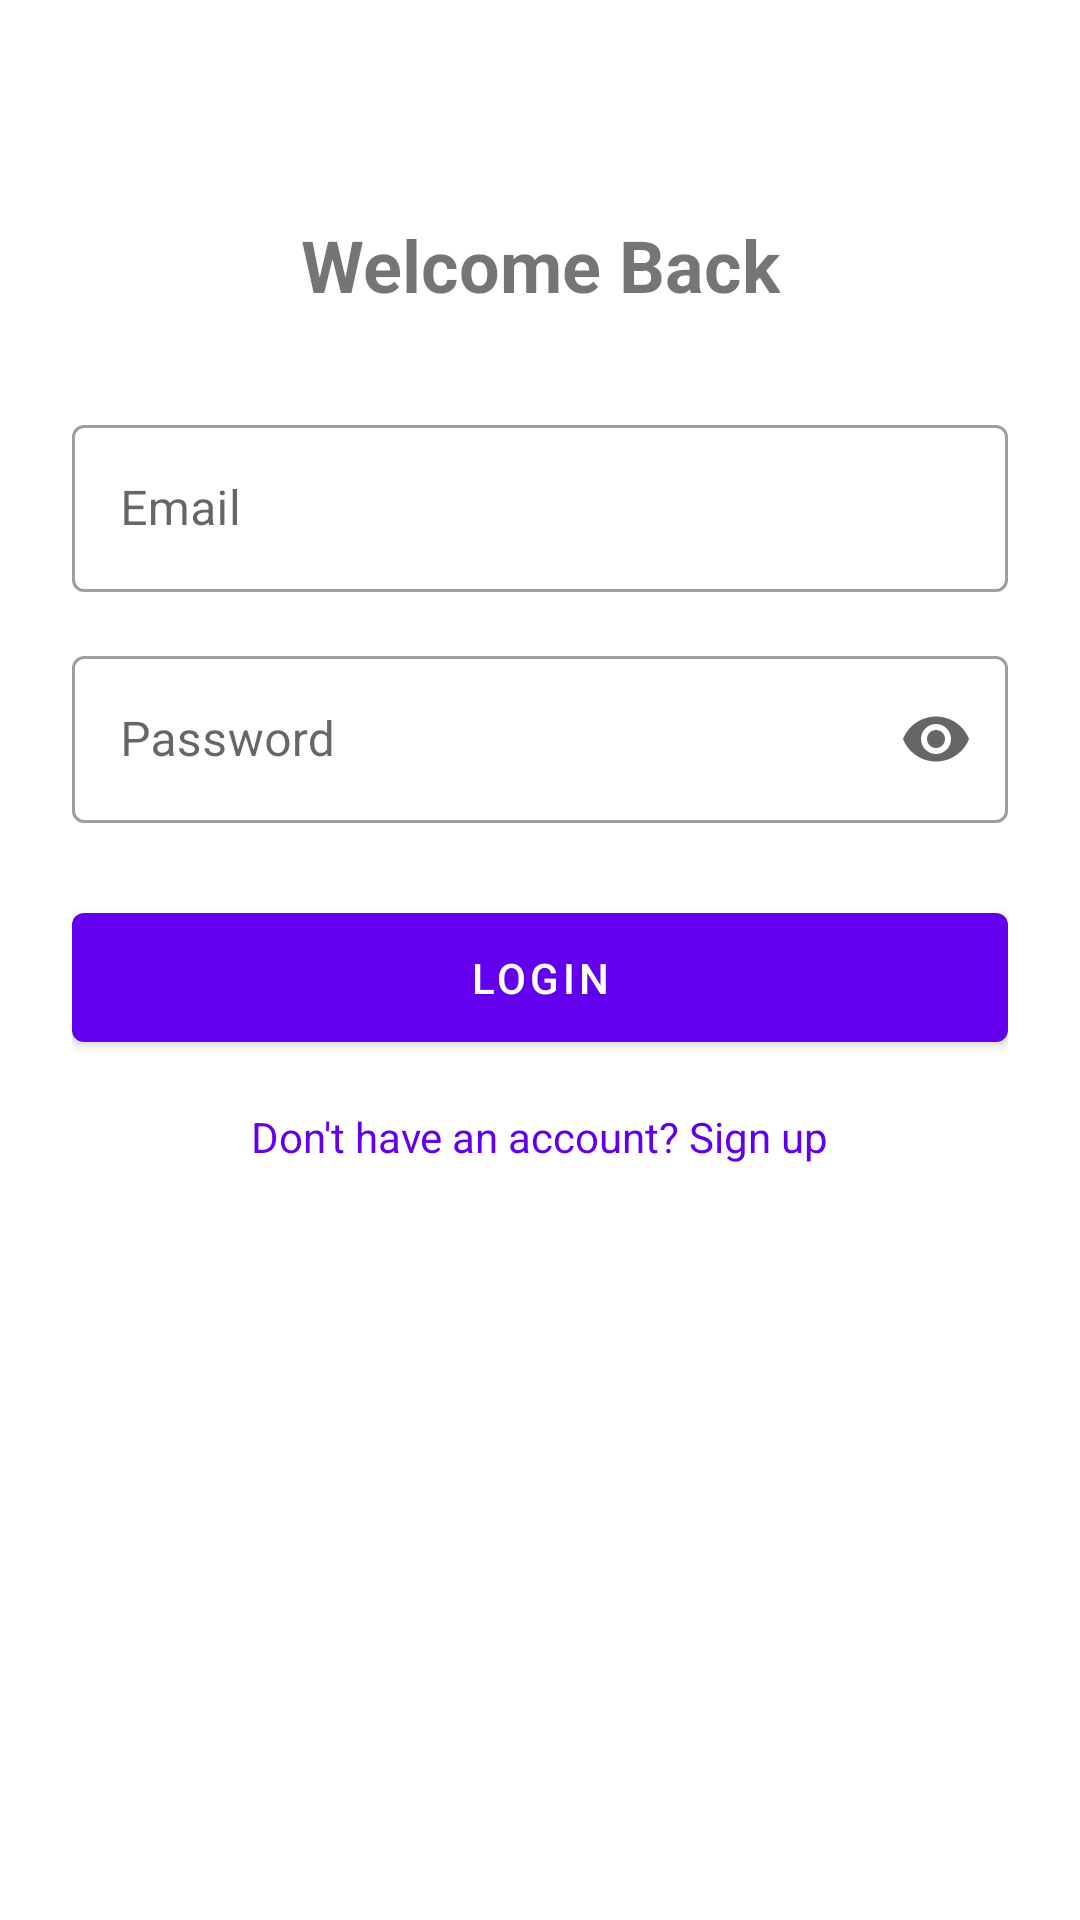

Write the Android layout XML for this screen, with the resource values it uses.
<!-- AndroidManifest.xml: activity theme Theme.polaris_client.NoActionBar -->
<!-- res/layout/activity_login.xml -->
<?xml version="1.0" encoding="utf-8"?>
<ScrollView xmlns:android="http://schemas.android.com/apk/res/android"
    xmlns:app="http://schemas.android.com/apk/res-auto"
    android:layout_width="match_parent"
    android:layout_height="match_parent"
    android:fillViewport="true">

    <androidx.constraintlayout.widget.ConstraintLayout
        android:layout_width="match_parent"
        android:layout_height="wrap_content"
        android:padding="24dp">

        <TextView
            android:id="@+id/titleText"
            android:layout_width="wrap_content"
            android:layout_height="wrap_content"
            android:layout_marginTop="48dp"
            android:text="Welcome Back"
            android:textSize="24sp"
            android:textStyle="bold"
            app:layout_constraintEnd_toEndOf="parent"
            app:layout_constraintStart_toStartOf="parent"
            app:layout_constraintTop_toTopOf="parent" />

        <com.google.android.material.textfield.TextInputLayout
            android:id="@+id/emailLayout"
            style="@style/Widget.MaterialComponents.TextInputLayout.OutlinedBox"
            android:layout_width="match_parent"
            android:layout_height="wrap_content"
            android:layout_marginTop="32dp"
            android:hint="Email"
            app:layout_constraintTop_toBottomOf="@id/titleText">

            <com.google.android.material.textfield.TextInputEditText
                android:id="@+id/emailInput"
                android:layout_width="match_parent"
                android:layout_height="wrap_content"
                android:inputType="textEmailAddress" />

        </com.google.android.material.textfield.TextInputLayout>

        <com.google.android.material.textfield.TextInputLayout
            android:id="@+id/passwordLayout"
            style="@style/Widget.MaterialComponents.TextInputLayout.OutlinedBox"
            android:layout_width="match_parent"
            android:layout_height="wrap_content"
            android:layout_marginTop="16dp"
            android:hint="Password"
            app:endIconMode="password_toggle"
            app:layout_constraintTop_toBottomOf="@id/emailLayout">

            <com.google.android.material.textfield.TextInputEditText
                android:id="@+id/passwordInput"
                android:layout_width="match_parent"
                android:layout_height="wrap_content"
                android:inputType="textPassword" />

        </com.google.android.material.textfield.TextInputLayout>

        <com.google.android.material.button.MaterialButton
            android:id="@+id/loginButton"
            android:layout_width="match_parent"
            android:layout_height="wrap_content"
            android:layout_marginTop="24dp"
            android:padding="12dp"
            android:text="Login"
            app:layout_constraintTop_toBottomOf="@id/passwordLayout" />

        <TextView
            android:id="@+id/signupLink"
            android:layout_width="wrap_content"
            android:layout_height="wrap_content"
            android:layout_marginTop="16dp"
            android:text="Don't have an account? Sign up"
            android:textColor="?attr/colorPrimary"
            app:layout_constraintEnd_toEndOf="parent"
            app:layout_constraintStart_toStartOf="parent"
            app:layout_constraintTop_toBottomOf="@id/loginButton" />

    </androidx.constraintlayout.widget.ConstraintLayout>
</ScrollView>
<!-- resources referenced by this layout -->
<resources>
  <style name="Theme.polaris_client.NoActionBar">
          <item name="windowActionBar">false</item>
          <item name="windowNoTitle">true</item>
      </style>
</resources>
